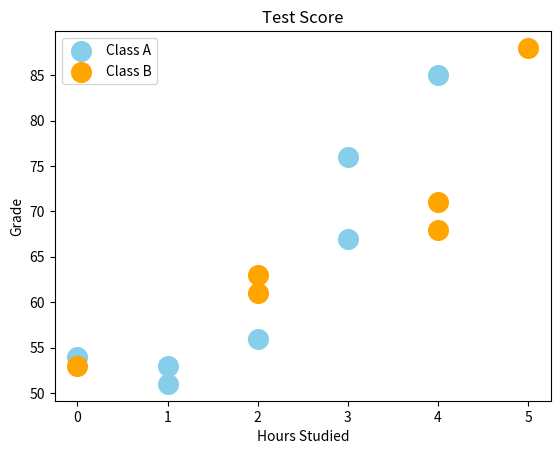

Here is the Python script that generated this plot:
# Scatter Graph- it shows relation between two numerical variables
# Helps to findcorrelation (+,-,None)

import matplotlib.pyplot as plt
import numpy as np

# marks of class 1
x1 = np.array([0,1,2,3,3,4,1])
y1 = np.array([54,53,56,67,76,85,51])

# marks of class 2
x2 = np.array([0,2,2,4,4,5])
y2 = np.array([53,61,63,68,71,88])

plt.scatter(x1,y1,color="skyblue",
                  alpha=1,# darkness / brightness of scatter color
                  s= 200,# size of scatter
                  label= "Class A")

plt.scatter(x2,y2,color="orange",
                  alpha=1,
                  s= 200,
                  label= "Class B")

plt.title("Test Score")
plt.xlabel("Hours Studied")
plt.ylabel("Grade")
# plt.grid()

## legend() function to show labels in graph
plt.legend()
plt.show()
